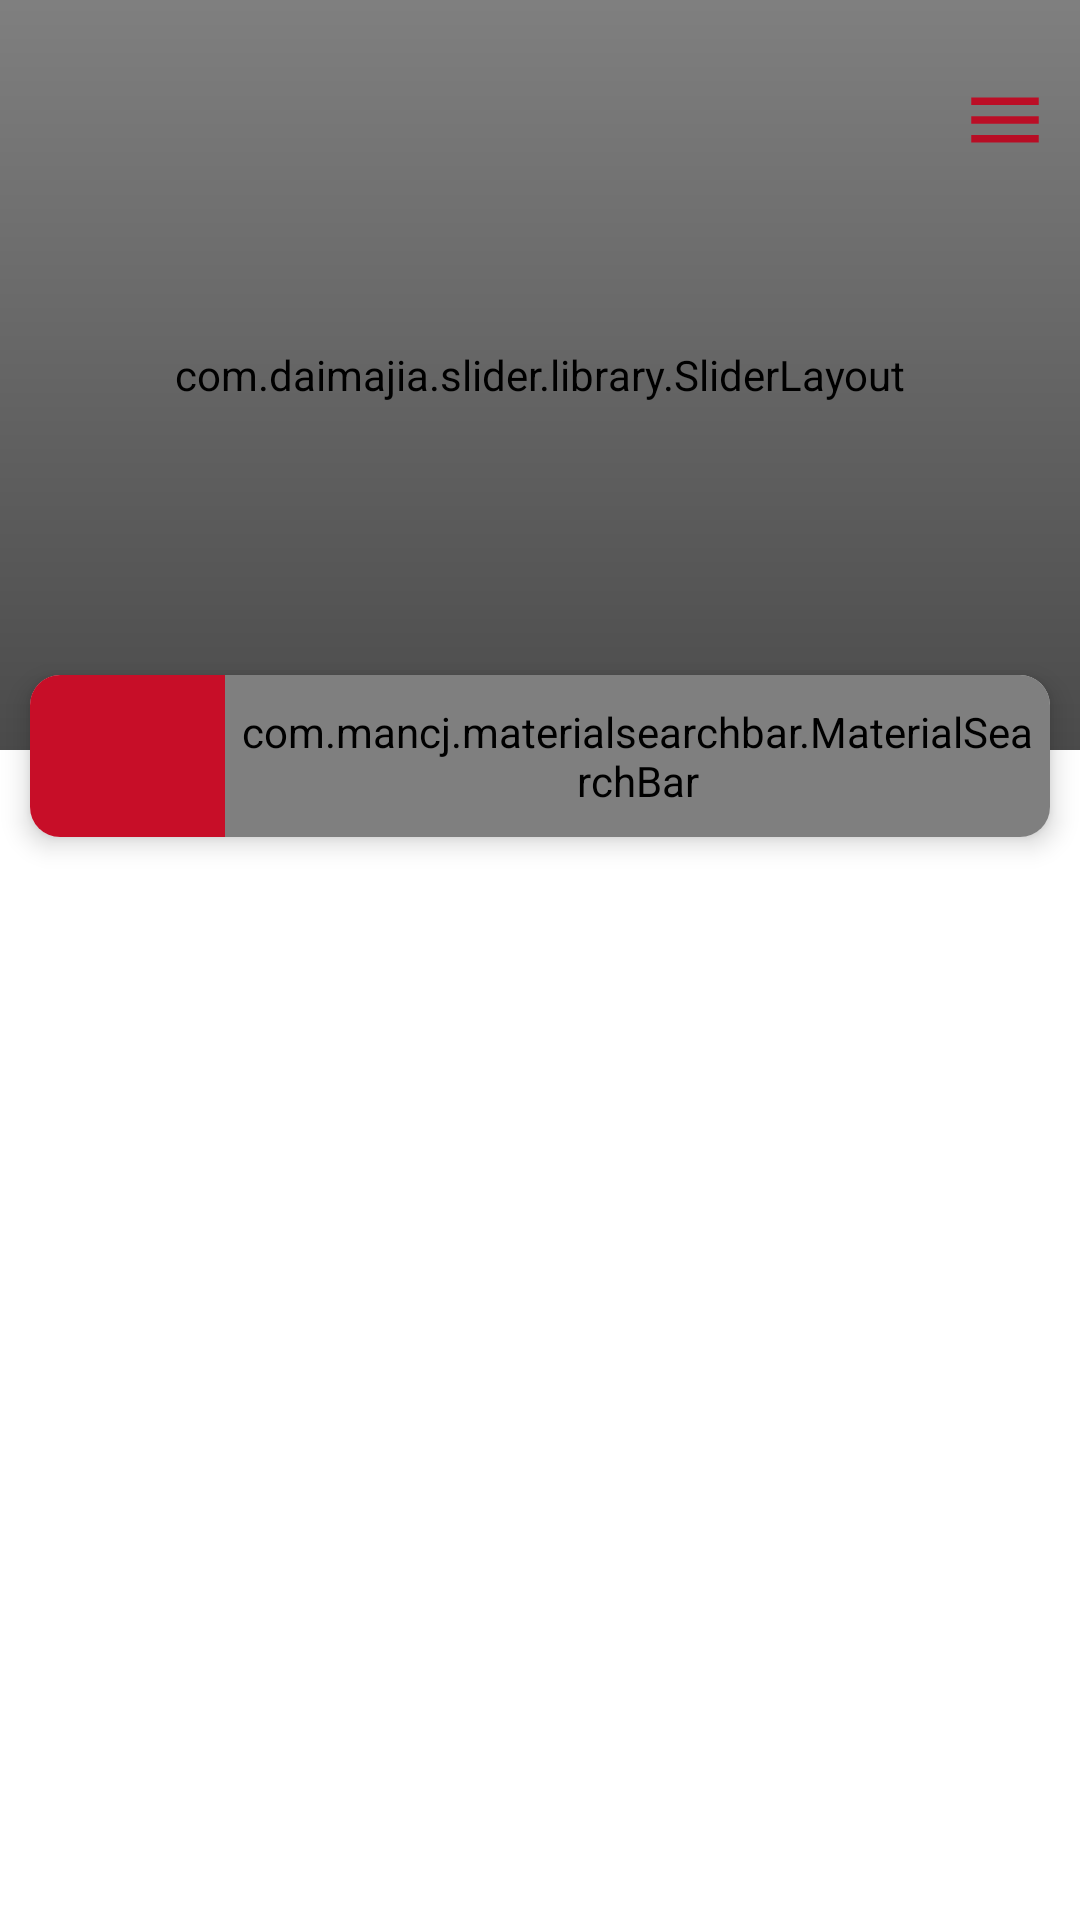

The Android layout XML behind this screen, and the referenced resources:
<!-- AndroidManifest.xml: activity theme AppTheme -->
<!-- res/layout/main.xml -->
<?xml version="1.0" encoding="utf-8"?>
<RelativeLayout xmlns:android="http://schemas.android.com/apk/res/android"
    xmlns:app="http://schemas.android.com/apk/res-auto"
    xmlns:tools="http://schemas.android.com/tools"
    android:layout_width="match_parent"
    android:layout_height="match_parent">

    <android.support.v4.widget.NestedScrollView
        android:layout_width="match_parent"
        android:layout_height="match_parent"
        android:fillViewport="true">


        <RelativeLayout
            android:layout_width="match_parent"
            android:layout_height="match_parent"
            android:background="@color/white"
            tools:context=".MainScreens.DrawerActivity">

            <com.daimajia.slider.library.SliderLayout
                android:id="@+id/sliderAds"
                android:layout_width="match_parent"
                android:layout_height="250dp"
                android:layout_margin="0dp"
                android:layout_marginLeft="0dp"
                app:indicator_visibility="invisible" />

            <ImageView
                android:layout_width="30dp"
                android:layout_height="30dp"
                android:id="@+id/openDrawer"
                android:layout_alignParentRight="true"
                android:layout_marginTop="25dp"
                android:layout_marginRight="10dp"
                android:src="@drawable/ic_menu_red"
                />

            <ImageView
                android:layout_width="match_parent"
                android:layout_height="250dp"
                android:background="@drawable/gradient_black"
                />

            <TextView
                android:id="@+id/good"
                android:layout_width="match_parent"
                android:layout_height="wrap_content"
                android:layout_marginRight="10dp"
                android:layout_marginLeft="15dp"
                android:layout_marginTop="170dp"
                android:textColor="@android:color/white"
                android:textSize="24sp"
                android:textStyle="bold" />

            <TextView
                android:id="@+id/wordGood"
                android:layout_width="match_parent"
                android:layout_height="wrap_content"
                android:layout_below="@+id/good"
                android:layout_marginRight="10dp"
                android:layout_marginLeft="18dp"
                android:textColor="@android:color/white"
                android:textSize="14sp" />

            <android.support.v7.widget.CardView
                android:id="@+id/search"
                android:layout_width="match_parent"
                android:layout_height="wrap_content"
                android:layout_marginEnd="10dp"
                android:layout_marginStart="10dp"
                android:layout_marginTop="225dp"
                app:cardCornerRadius="10dp"
                app:cardElevation="5dp">

                <LinearLayout
                    android:layout_width="match_parent"
                    android:layout_height="match_parent"
                    android:orientation="horizontal">

                    <ImageView
                        android:layout_width="65dp"
                        android:layout_height="match_parent"
                        android:background="@color/colorPrimaryDark"
                        android:padding="10dp"
                        android:scaleType="centerInside"
                        app:srcCompat="@drawable/ic_restaurant_menu"
                        tools:ignore="VectorDrawableCompat" />

                    
                    
                    
                    
                    
                    
                    
                    
                    

                    <com.mancj.materialsearchbar.MaterialSearchBar
                        android:id="@+id/searchBar"
                        style="@style/MaterialSearchBarLight"
                        android:layout_width="match_parent"
                        android:layout_height="54dp"
                        android:padding="5dp"
                        app:mt_hint="@string/search"
                        app:mt_maxSuggestionsCount="10"
                        app:mt_speechMode="true" />
                </LinearLayout>

            </android.support.v7.widget.CardView>

            <android.support.v7.widget.RecyclerView
                android:id="@+id/recycler"
                android:layout_width="match_parent"
                android:layout_height="match_parent"
                android:layout_below="@+id/search"
                android:background="@android:color/white"
                android:paddingTop="5dp" />

        </RelativeLayout>

    </android.support.v4.widget.NestedScrollView>

</RelativeLayout>
<!-- resources referenced by this layout -->
<resources>
  <color name="colorPrimaryDark">#c70e28</color>
  <color name="white">#ffffff</color>
  <!-- drawable gradient_black (drawable) -->
  <?xml version="1.0" encoding="utf-8"?>
  <shape xmlns:android="http://schemas.android.com/apk/res/android" android:shape="rectangle" >
  
      <gradient
          android:angle="90"
          android:endColor="#00ffffff"
          android:startColor="#6a000000"
          android:type="linear" />
  
      <corners
          android:radius="0dp"/>
  
  </shape>
  <!-- drawable ic_menu_red (drawable) -->
  <vector android:height="24dp" android:tint="#C70E28"
      android:viewportHeight="24.0" android:viewportWidth="24.0"
      android:width="24dp" xmlns:android="http://schemas.android.com/apk/res/android">
      <path android:fillColor="#C70E28" android:pathData="M3,18h18v-2L3,16v2zM3,13h18v-2L3,11v2zM3,6v2h18L21,6L3,6z"/>
  </vector>
  <string name="search">Search...</string>
  <style name="AppTheme" parent="Theme.AppCompat.Light.NoActionBar">
          
          <item name="colorPrimary">@color/colorPrimary</item>
          <item name="colorPrimaryDark">@color/colorPrimaryDark</item>
          <item name="colorAccent">@color/colorAccent</item>
      </style>
  <color name="colorPrimary">#d60433</color>
  <color name="colorAccent">#090a18</color>
</resources>
